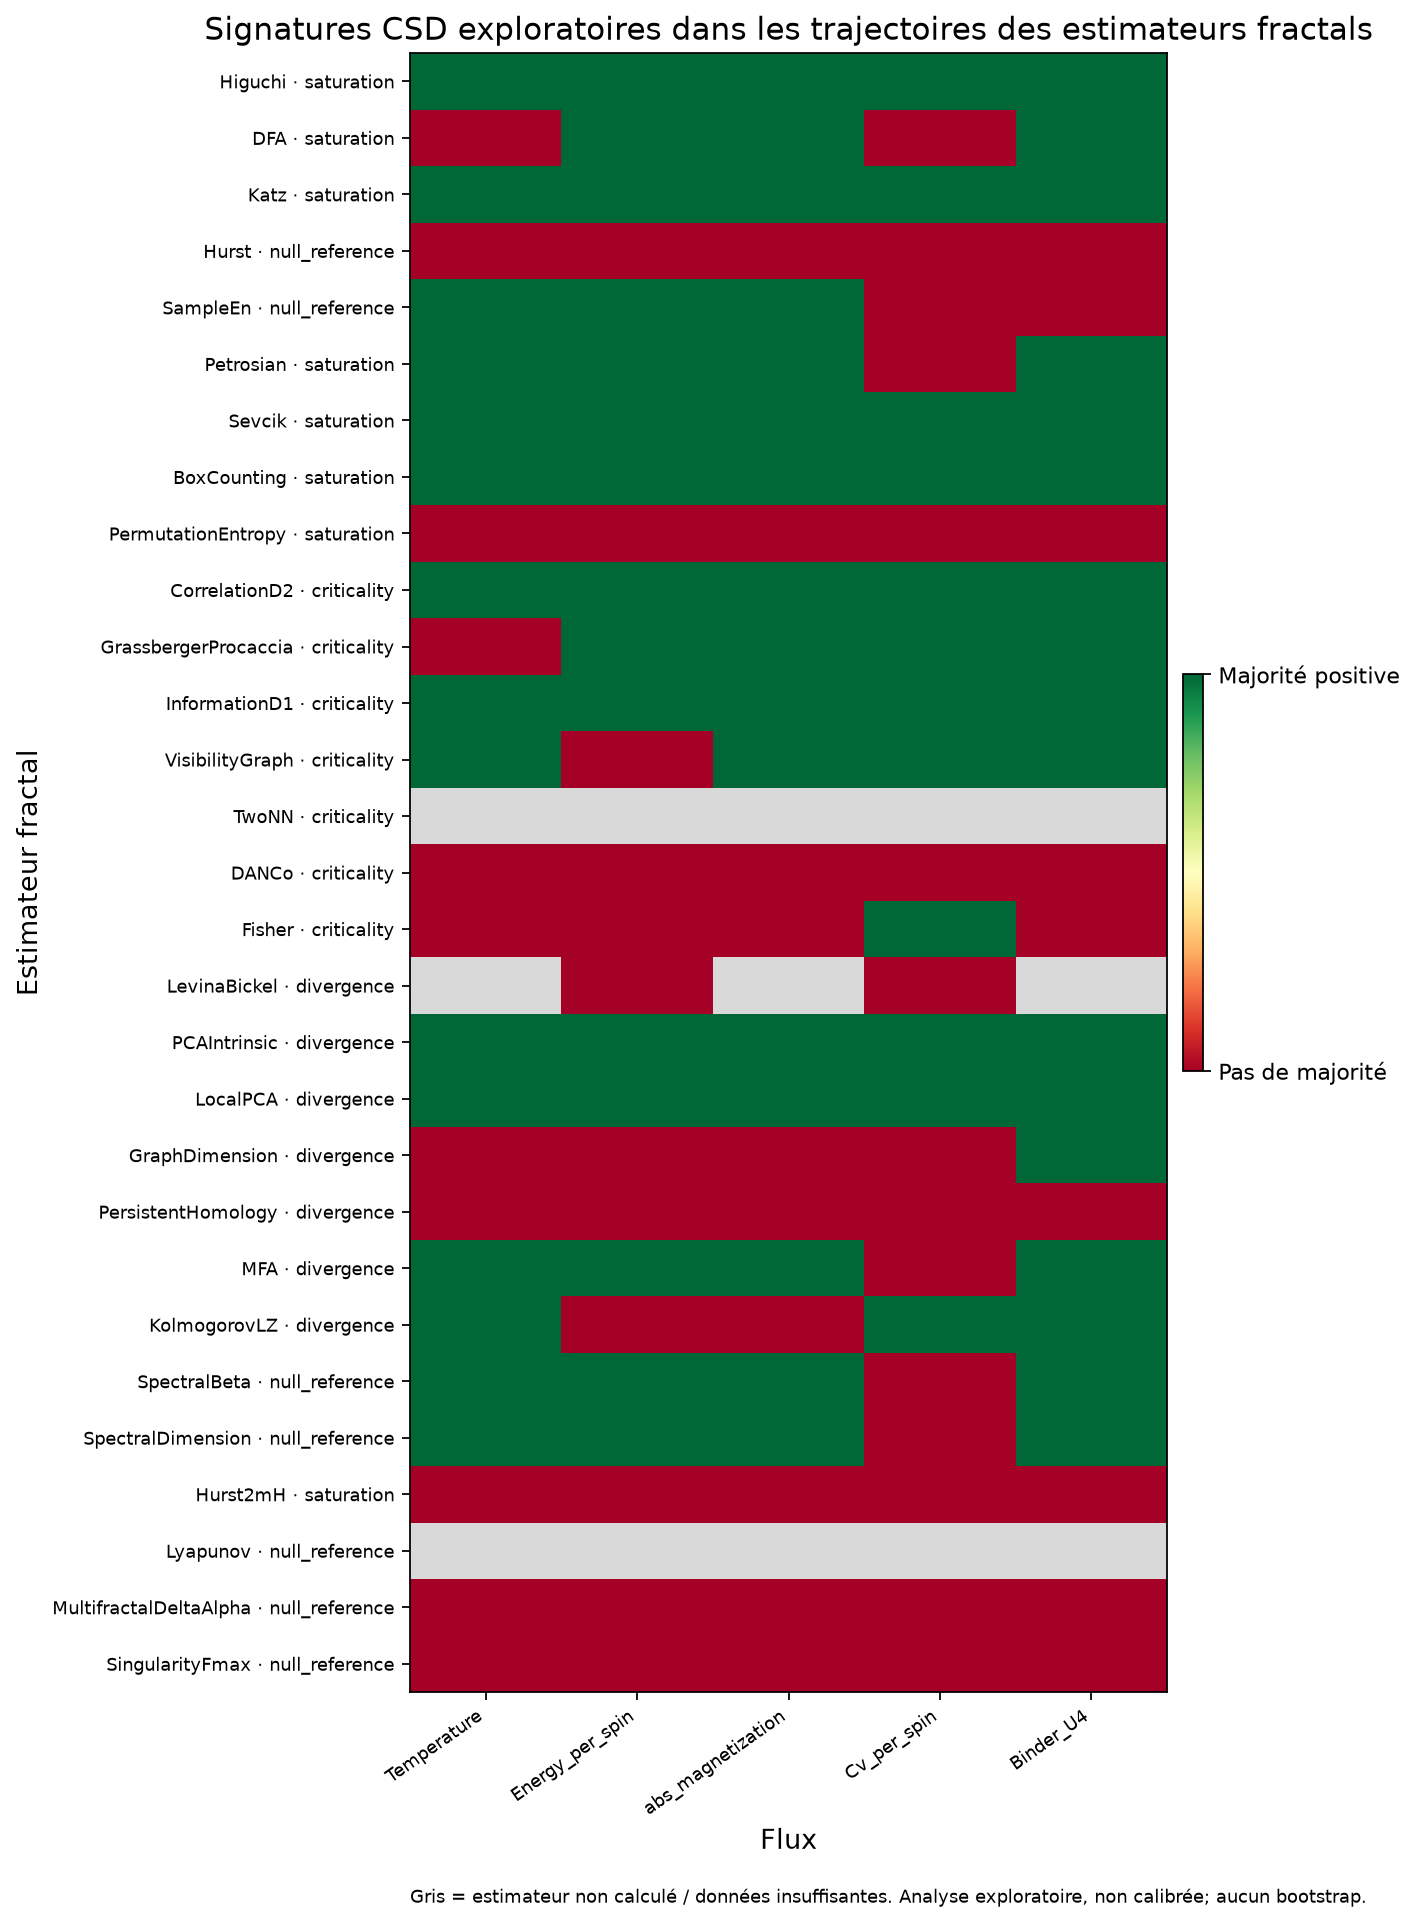

Data behind this chart, as committed beside it:
flux_name, estimator, estimator_class, status, csd_signature_candidate, calibration_status, available_indicator_count, positive_indicator_count, required_majority, ar1_increase_rho, ar1_increase_positive_trend, variance_increase_rho, variance_increase_positive_trend, absolute_skewness_increase_rho, absolute_skewness_increase_positive_tren…
Temperature, Higuchi, saturation, computed, True, not_calibrated_for_estimator_trajectorie…, 3.0, 2.0, 2.0, 0.3, True, -0.6, False, 0.6, True
Temperature, DFA, saturation, computed, False, not_calibrated_for_estimator_trajectorie…, 3.0, 1.0, 2.0, 0.6, True, -0.9, False, -0.3, False
Temperature, Katz, saturation, computed, True, not_calibrated_for_estimator_trajectorie…, 3.0, 3.0, 2.0, 0.1, True, 0.8, True, 0.1, True
Temperature, Hurst, null_reference, computed, False, not_calibrated_for_estimator_trajectorie…, 3.0, 0.0, 2.0, -0.5, False, -0.2, False, -0.7, False
Temperature, SampleEn, null_reference, computed, True, not_calibrated_for_estimator_trajectorie…, 3.0, 2.0, 2.0, 0.2, True, 0.9, True, -0.6, False
Temperature, Petrosian, saturation, computed, True, not_calibrated_for_estimator_trajectorie…, 3.0, 2.0, 2.0, -0.4, False, 0.3, True, 0.2, True
Temperature, Sevcik, saturation, computed, True, not_calibrated_for_estimator_trajectorie…, 3.0, 2.0, 2.0, 0.3, True, -0.6, False, 0.2, True
Temperature, BoxCounting, saturation, computed, True, not_calibrated_for_estimator_trajectorie…, 3.0, 3.0, 2.0, 1, True, 0.6, True, 0.9, True
Temperature, PermutationEntropy, saturation, computed, False, not_calibrated_for_estimator_trajectorie…, 3.0, 0.0, 2.0, -0.3, False, -0.9, False, -0.4, False
Temperature, CorrelationD2, criticality, computed, True, not_calibrated_for_estimator_trajectorie…, 3.0, 3.0, 2.0, 0.6, True, 0.7, True, 0.3, True
Temperature, GrassbergerProcaccia, criticality, computed, False, not_calibrated_for_estimator_trajectorie…, 3.0, 1.0, 2.0, 0.0, False, 0.5, True, -0.3, False
Temperature, InformationD1, criticality, computed, True, not_calibrated_for_estimator_trajectorie…, 3.0, 2.0, 2.0, 1, True, 0.2, True, -0.1, False
Temperature, VisibilityGraph, criticality, computed, True, not_calibrated_for_estimator_trajectorie…, 3.0, 3.0, 2.0, 0.5, True, 0.7, True, 0.8, True
Temperature, TwoNN, , insufficient_estimator_trajectory, , not_calibrated_for_estimator_trajectorie…, , , , , , , , , 
Temperature, DANCo, criticality, computed, False, not_calibrated_for_estimator_trajectorie…, 0.0, 0.0, 1.0, , False, , False, , False
Temperature, Fisher, criticality, computed, False, not_calibrated_for_estimator_trajectorie…, 3.0, 1.0, 2.0, 0.7, True, 0.0, False, -0.9, False
Temperature, LevinaBickel, , insufficient_estimator_trajectory, , not_calibrated_for_estimator_trajectorie…, , , , , , , , , 
Temperature, PCAIntrinsic, divergence, computed, True, not_calibrated_for_estimator_trajectorie…, 3.0, 3.0, 2.0, 0.7, True, 0.2, True, 0.6, True
Temperature, LocalPCA, divergence, computed, True, not_calibrated_for_estimator_trajectorie…, 3.0, 3.0, 2.0, 0.9, True, 0.7, True, 0.1, True
Temperature, GraphDimension, divergence, computed, False, not_calibrated_for_estimator_trajectorie…, 3.0, 0.0, 2.0, -0.8, False, 0.0, False, -0.4, False
Temperature, PersistentHomology, divergence, computed, False, not_calibrated_for_estimator_trajectorie…, 0.0, 0.0, 1.0, , False, , False, , False
Temperature, MFA, divergence, computed, True, not_calibrated_for_estimator_trajectorie…, 3.0, 2.0, 2.0, 0.1, True, 0.3, True, -0.1, False
Temperature, KolmogorovLZ, divergence, computed, True, not_calibrated_for_estimator_trajectorie…, 3.0, 2.0, 2.0, -0.2, False, 0.5, True, 0.2, True
Temperature, SpectralBeta, null_reference, computed, True, not_calibrated_for_estimator_trajectorie…, 3.0, 3.0, 2.0, 0.4, True, 0.6, True, 0.2, True
Temperature, SpectralDimension, null_reference, computed, True, not_calibrated_for_estimator_trajectorie…, 3.0, 3.0, 2.0, 0.4, True, 0.6, True, 0.2, True
Temperature, Hurst2mH, saturation, computed, False, not_calibrated_for_estimator_trajectorie…, 3.0, 0.0, 2.0, -0.5, False, -0.2, False, -0.7, False
Temperature, Lyapunov, , insufficient_estimator_trajectory, , not_calibrated_for_estimator_trajectorie…, , , , , , , , , 
Temperature, MultifractalDeltaAlpha, null_reference, computed, False, not_calibrated_for_estimator_trajectorie…, 2.0, 1.0, 2.0, , False, 0.1, True, 0.0, False
Temperature, SingularityFmax, null_reference, computed, False, not_calibrated_for_estimator_trajectorie…, 1.0, 1.0, 1.0, , False, 0.9747, True, , False
Energy_per_spin, Higuchi, saturation, computed, True, not_calibrated_for_estimator_trajectorie…, 3.0, 2.0, 2.0, 0.3, True, -0.6, False, 0.6, True
Energy_per_spin, DFA, saturation, computed, True, not_calibrated_for_estimator_trajectorie…, 3.0, 2.0, 2.0, 0.6, True, -0.5, False, 0.1, True
Energy_per_spin, Katz, saturation, computed, True, not_calibrated_for_estimator_trajectorie…, 3.0, 3.0, 2.0, 0.1, True, 0.8, True, 0.1, True
Energy_per_spin, Hurst, null_reference, computed, False, not_calibrated_for_estimator_trajectorie…, 3.0, 0.0, 2.0, -0.5, False, -0.2, False, -0.6, False
Energy_per_spin, SampleEn, null_reference, computed, True, not_calibrated_for_estimator_trajectorie…, 3.0, 2.0, 2.0, 0.7, True, 0.9, True, -0.7, False
Energy_per_spin, Petrosian, saturation, computed, True, not_calibrated_for_estimator_trajectorie…, 3.0, 2.0, 2.0, -0.4, False, 0.3, True, 0.5, True
Energy_per_spin, Sevcik, saturation, computed, True, not_calibrated_for_estimator_trajectorie…, 3.0, 2.0, 2.0, 0.3, True, -0.6, False, 0.2, True
Energy_per_spin, BoxCounting, saturation, computed, True, not_calibrated_for_estimator_trajectorie…, 3.0, 3.0, 2.0, 0.9, True, 0.9, True, 0.7, True
Energy_per_spin, PermutationEntropy, saturation, computed, False, not_calibrated_for_estimator_trajectorie…, 3.0, 0.0, 2.0, -0.3, False, -0.9, False, -0.4, False
Energy_per_spin, CorrelationD2, criticality, computed, True, not_calibrated_for_estimator_trajectorie…, 3.0, 3.0, 2.0, 1, True, 0.9, True, 0.1, True
Energy_per_spin, GrassbergerProcaccia, criticality, computed, True, not_calibrated_for_estimator_trajectorie…, 3.0, 3.0, 2.0, 0.3, True, 0.7, True, 0.1, True
Energy_per_spin, InformationD1, criticality, computed, True, not_calibrated_for_estimator_trajectorie…, 3.0, 2.0, 2.0, 0.7, True, 0.4, True, -0.5, False
Energy_per_spin, VisibilityGraph, criticality, computed, False, not_calibrated_for_estimator_trajectorie…, 3.0, 0.0, 2.0, -0.6, False, -0.6, False, -0.1, False
Energy_per_spin, TwoNN, , insufficient_estimator_trajectory, , not_calibrated_for_estimator_trajectorie…, , , , , , , , , 
Energy_per_spin, DANCo, criticality, computed, False, not_calibrated_for_estimator_trajectorie…, 0.0, 0.0, 1.0, , False, , False, , False
Energy_per_spin, Fisher, criticality, computed, False, not_calibrated_for_estimator_trajectorie…, 3.0, 1.0, 2.0, 0.7, True, 0.0, False, -0.7, False
Energy_per_spin, LevinaBickel, divergence, computed, False, not_calibrated_for_estimator_trajectorie…, 0.0, 0.0, 1.0, , False, , False, , False
Energy_per_spin, PCAIntrinsic, divergence, computed, True, not_calibrated_for_estimator_trajectorie…, 3.0, 3.0, 2.0, 0.7, True, 0.1, True, 0.7, True
Energy_per_spin, LocalPCA, divergence, computed, True, not_calibrated_for_estimator_trajectorie…, 3.0, 2.0, 2.0, 0.9, True, 0.5, True, -0.2, False
Energy_per_spin, GraphDimension, divergence, computed, False, not_calibrated_for_estimator_trajectorie…, 3.0, 0.0, 2.0, -0.8, False, 0.0, False, -0.6, False
Energy_per_spin, PersistentHomology, divergence, computed, False, not_calibrated_for_estimator_trajectorie…, 0.0, 0.0, 1.0, , False, , False, , False
Energy_per_spin, MFA, divergence, computed, True, not_calibrated_for_estimator_trajectorie…, 3.0, 2.0, 2.0, 0.7, True, 0.0, False, 0.2, True
Energy_per_spin, KolmogorovLZ, divergence, computed, False, not_calibrated_for_estimator_trajectorie…, 3.0, 1.0, 2.0, -0.2, False, 0.5, True, -0.1, False
Energy_per_spin, SpectralBeta, null_reference, computed, True, not_calibrated_for_estimator_trajectorie…, 3.0, 3.0, 2.0, 0.4, True, 0.6, True, 0.7, True
Energy_per_spin, SpectralDimension, null_reference, computed, True, not_calibrated_for_estimator_trajectorie…, 3.0, 3.0, 2.0, 0.4, True, 0.6, True, 0.7, True
Energy_per_spin, Hurst2mH, saturation, computed, False, not_calibrated_for_estimator_trajectorie…, 3.0, 0.0, 2.0, -0.5, False, -0.2, False, -0.6, False
Energy_per_spin, Lyapunov, , insufficient_estimator_trajectory, , not_calibrated_for_estimator_trajectorie…, , , , , , , , , 
Energy_per_spin, MultifractalDeltaAlpha, null_reference, computed, False, not_calibrated_for_estimator_trajectorie…, 2.0, 1.0, 2.0, , False, 0.1, True, 0.0, False
Energy_per_spin, SingularityFmax, null_reference, computed, False, not_calibrated_for_estimator_trajectorie…, 1.0, 1.0, 1.0, , False, 0.9747, True, , False
abs_magnetization, Higuchi, saturation, computed, True, not_calibrated_for_estimator_trajectorie…, 3.0, 2.0, 2.0, 0.3, True, -0.6, False, 0.6, True
abs_magnetization, DFA, saturation, computed, True, not_calibrated_for_estimator_trajectorie…, 3.0, 2.0, 2.0, 0.6, True, -0.8, False, 0.1, True
... 85 more rows
